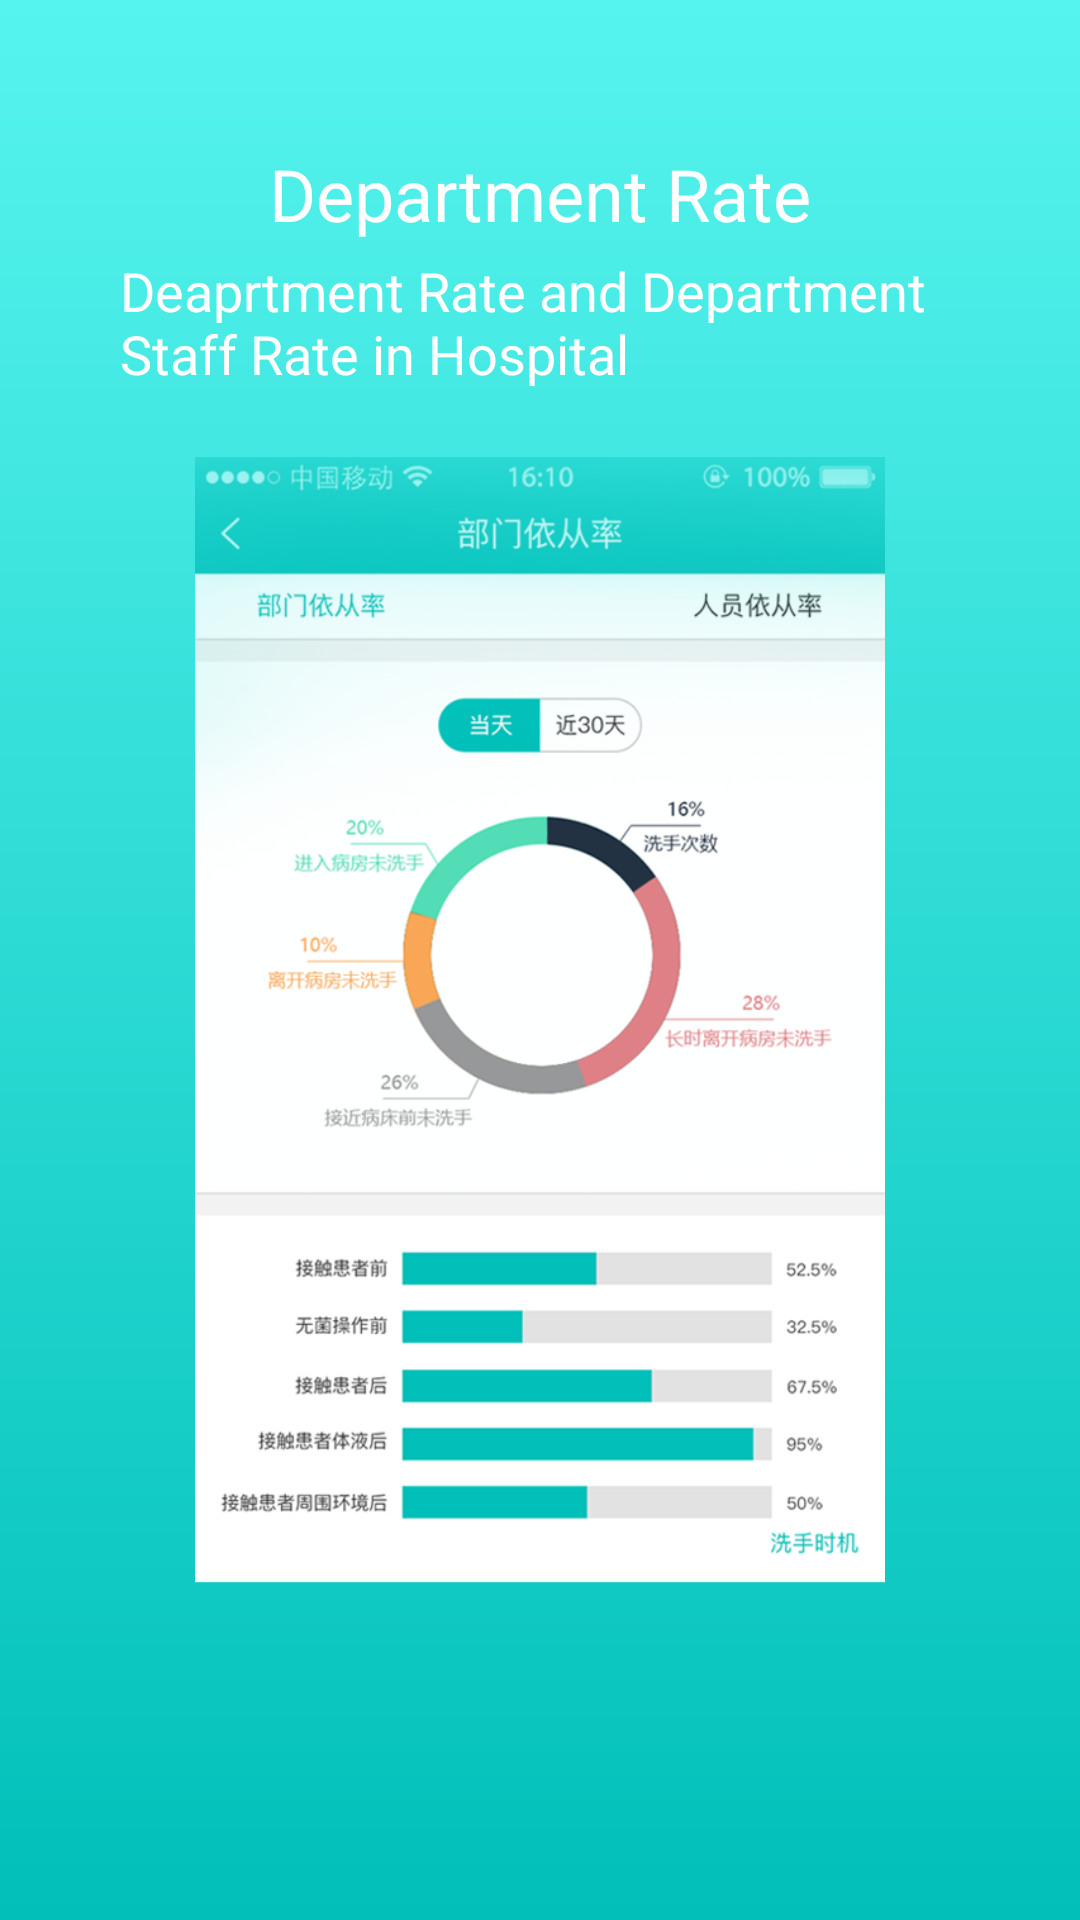

Reconstruct the res/layout file that produces this screen, plus the resources it refers to.
<!-- AndroidManifest.xml: application theme AppTheme -->
<!-- res/layout/page_guide_welcome_1.xml -->
<?xml version="1.0" encoding="utf-8"?>
<LinearLayout
    xmlns:android="http://schemas.android.com/apk/res/android"
    android:layout_width="match_parent"
    android:layout_height="match_parent"
    android:background="@drawable/shape_bk_guide_gradient"

    android:orientation="vertical">
    <LinearLayout
        android:layout_marginTop="30dp"
        android:layout_width="match_parent"
        android:layout_height="100dp"
        android:gravity="center|bottom"
        android:orientation="vertical">
        <TextView
            android:layout_width="wrap_content"
            android:layout_height="wrap_content"
            android:text="@string/info_guide_tittle_1"
            android:textColor="@color/myWhite"
            android:textSize="24sp"
            android:id="@+id/tv_guide_tittle"/>
        <TextView
            android:layout_width="280dp"
            android:layout_height="wrap_content"
            android:text="@string/info_guide_detail_1"
            android:textColor="@color/myWhite"
            android:id="@+id/textView"
            android:layout_marginTop="4dp"
            android:textSize="18sp" />

    </LinearLayout>


    <RelativeLayout
        android:layout_width="match_parent"
        android:layout_height="420dp"
        android:gravity="center">
        <ImageView
            android:id="@+id/iv_page_guide1"
            android:layout_width="230dp"
            android:layout_height="420dp"
            android:src="@drawable/guide1"/>
    </RelativeLayout>



</LinearLayout>
<!-- resources referenced by this layout -->
<resources>
  <color name="myWhite">#ffffff</color>
  <!-- drawable guide1: png bitmap (drawable-mdpi, 191199 bytes) -->
  <!-- drawable shape_bk_guide_gradient (drawable-hdpi) -->
  <?xml version="1.0" encoding="utf-8"?>
  <shape xmlns:android="http://schemas.android.com/apk/res/android"
         android:shape="rectangle" >
  
      <gradient
          android:startColor="#00C0B9"
          android:endColor="#57F4EE"
          android:type="linear"
          android:angle="90"/>
  
  
  </shape>
  <string name="info_guide_detail_1">Deaprtment Rate and Department Staff Rate in Hospital</string>
  <string name="info_guide_tittle_1">Department Rate</string>
  <style name="AppTheme" parent="Theme.AppCompat.Light.NoActionBar">
          
          <item name="colorPrimary">@color/colorPrimary</item>
          <item name="colorPrimaryDark">@color/colorPrimaryDark</item>
          <item name="colorAccent">@color/colorAccent</item>
      </style>
  <color name="colorPrimary">#00C0B9</color>
  <color name="colorPrimaryDark">#24908C</color>
  <color name="colorAccent">#FF4081</color>
</resources>
